8-way image classification set "images" from GitHub (mandeepsharma14/ai-product-quality-control-automation); label vocabulary: blister, crack, crooked corner, delamination, good, scratch, thick paint, thin paint.

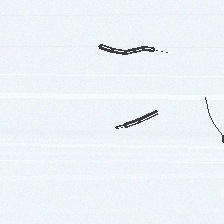
Label: crack

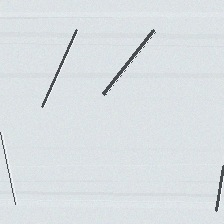
Label: scratch

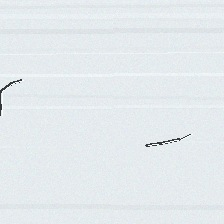
Label: crack

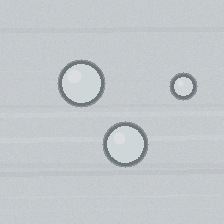
Label: blister

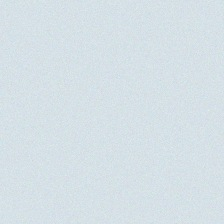
Label: good

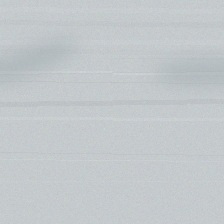
Label: thin paint
